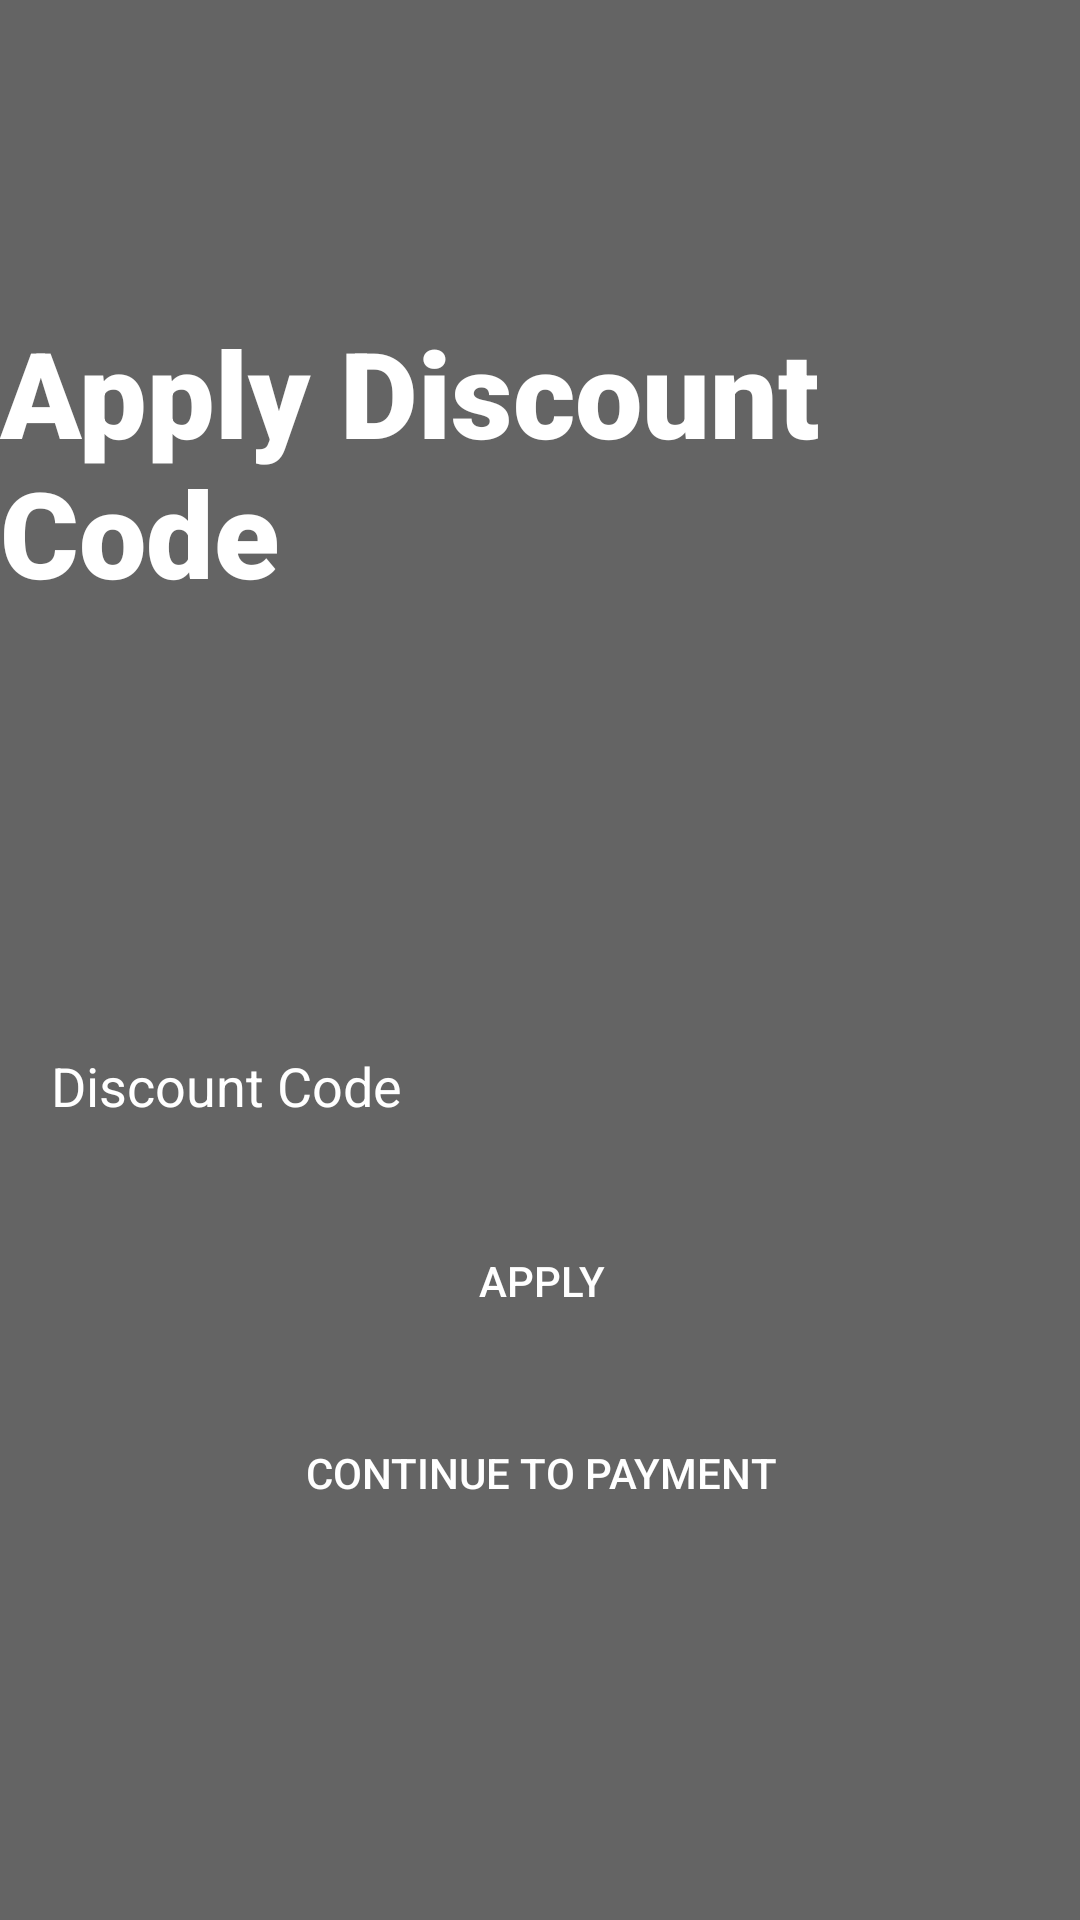

Here is an Android app screen rendered from its layout file. Give the layout XML and the strings, colors and styles it references.
<!-- AndroidManifest.xml: application theme Theme.SPCA4 -->
<!-- res/layout/activity_discount.xml -->
<?xml version="1.0" encoding="utf-8"?>
<androidx.constraintlayout.widget.ConstraintLayout xmlns:android="http://schemas.android.com/apk/res/android"
    xmlns:app="http://schemas.android.com/apk/res-auto"
    xmlns:tools="http://schemas.android.com/tools"
    android:layout_width="match_parent"
    android:layout_height="match_parent"
    tools:context=".Discount"
    android:background="@drawable/bckgrd">

    <View
        android:id="@+id/view"
        android:layout_width="match_parent"
        android:layout_height="match_parent"
        android:background="#99000000"
        tools:layout_editor_absoluteX="0dp"
        tools:layout_editor_absoluteY="0dp" />

    <TextView
        android:id="@+id/textView"
        android:layout_width="wrap_content"
        android:layout_height="wrap_content"
        android:layout_marginTop="104dp"
        android:fontFamily="sans-serif-black"
        android:text="Apply Discount Code"
        android:textColor="@color/white"
        android:textStyle="bold"
        android:textSize="40sp"
        app:layout_constraintEnd_toEndOf="parent"
        app:layout_constraintHorizontal_bias="0.498"
        app:layout_constraintStart_toStartOf="parent"
        app:layout_constraintTop_toTopOf="@+id/view" />

    <EditText
        android:id="@+id/inputCode"
        android:layout_width="367dp"
        android:layout_height="47dp"
        android:layout_marginTop="136dp"
        android:background="@drawable/input_bg"
        android:ems="10"
        android:hint="Discount Code"
        android:paddingLeft="20dp"
        android:paddingTop="13dp"
        android:paddingRight="20dp"
        android:paddingBottom="13dp"
        android:textColor="@color/white"
        android:textColorHint="@color/white"
        app:layout_constraintEnd_toEndOf="parent"
        app:layout_constraintStart_toStartOf="parent"
        app:layout_constraintTop_toBottomOf="@+id/textView" />

    <Button
        android:id="@+id/btnSave"
        android:layout_width="0dp"
        android:layout_height="wrap_content"
        android:layout_marginTop="16dp"
        android:background="@drawable/input_bg"
        android:text="APPLY"
        android:textColor="@color/white"
        app:layout_constraintEnd_toEndOf="@+id/inputCode"
        app:layout_constraintStart_toStartOf="@+id/inputCode"
        app:layout_constraintTop_toBottomOf="@+id/inputCode" />

    <Button
        android:id="@+id/continueButton"
        android:layout_width="0dp"
        android:layout_height="wrap_content"
        android:layout_marginTop="16dp"
        android:background="@drawable/input_bg"
        android:text="Continue To Payment"
        android:textColor="@color/white"
        app:layout_constraintEnd_toEndOf="@+id/btnSave"
        app:layout_constraintStart_toStartOf="@+id/btnSave"
        app:layout_constraintTop_toBottomOf="@+id/btnSave" />


</androidx.constraintlayout.widget.ConstraintLayout>
<!-- resources referenced by this layout -->
<resources>
  <color name="white">#FFFFFFFF</color>
  <style name="Theme.SPCA4" parent="Base.Theme.SPCA4" />
  <style name="Base.Theme.SPCA4" parent="Theme.AppCompat.Light.DarkActionBar">
          
          
      </style>
</resources>
